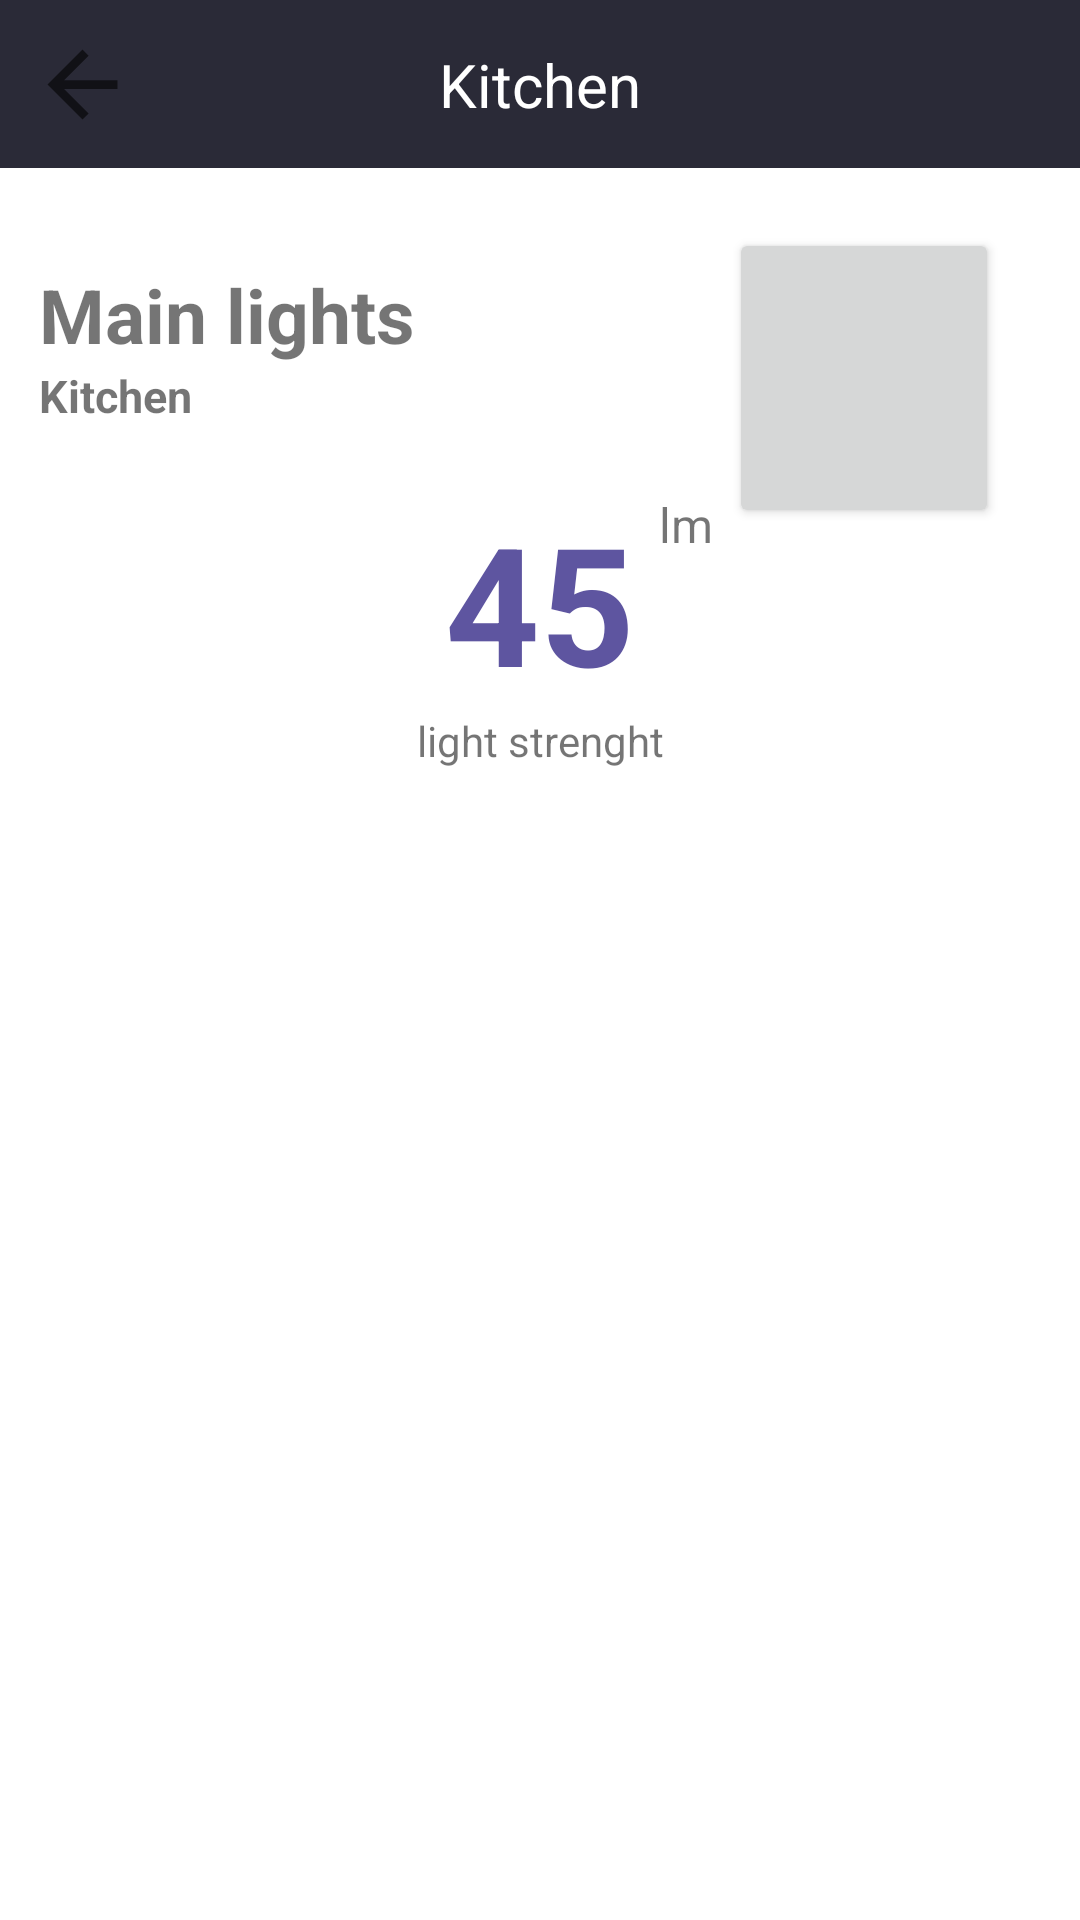

Produce the Android XML layout that renders to this screen, including the resource entries it uses.
<!-- AndroidManifest.xml: application theme Theme.Myapp2 -->
<!-- res/layout/fragment_light.xml -->
<?xml version="1.0" encoding="utf-8"?>
<FrameLayout xmlns:android="http://schemas.android.com/apk/res/android"
    xmlns:app="http://schemas.android.com/apk/res-auto"
    xmlns:tools="http://schemas.android.com/tools"
    android:layout_width="match_parent"
    android:layout_height="match_parent"
    tools:context=".Fragments.LightFragment">

    <androidx.constraintlayout.widget.ConstraintLayout
        android:layout_width="match_parent"
        android:layout_height="match_parent">

        <androidx.appcompat.widget.Toolbar
            android:id="@+id/toolbar"
            android:layout_width="0dp"
            android:layout_height="wrap_content"
            android:background="#2A2A37"
            android:minHeight="?attr/actionBarSize"
            android:theme="?attr/actionBarTheme"
            app:layout_constraintEnd_toEndOf="parent"
            app:layout_constraintHorizontal_bias="0.0"
            app:layout_constraintStart_toStartOf="parent"
            app:layout_constraintTop_toTopOf="parent" />

        <TextView
            android:id="@+id/t_light_title"
            android:layout_width="wrap_content"
            android:layout_height="wrap_content"
            android:layout_marginTop="32dp"
            android:text="Main lights"
            android:textSize="25sp"
            android:textStyle="bold"
            app:layout_constraintEnd_toEndOf="parent"
            app:layout_constraintHorizontal_bias="0.055"
            app:layout_constraintStart_toStartOf="parent"
            app:layout_constraintTop_toBottomOf="@+id/toolbar" />

        <TextView
            android:id="@+id/t_light_room"
            android:layout_width="wrap_content"
            android:layout_height="wrap_content"
            android:text="Kitchen"
            android:textSize="15sp"
            android:textStyle="bold"
            app:layout_constraintEnd_toEndOf="@+id/t_light_title"
            app:layout_constraintHorizontal_bias="0.0"
            app:layout_constraintStart_toStartOf="@+id/t_light_title"
            app:layout_constraintTop_toBottomOf="@+id/t_light_title" />

        <Button
            android:id="@+id/btn_onoff"
            android:layout_width="90dp"
            android:layout_height="100dp"
            android:layout_marginTop="20dp"
            android:paddingLeft="25dp"
            app:icon="@android:drawable/ic_lock_power_off"
            app:iconSize="40dp"
            app:layout_constraintEnd_toEndOf="parent"
            app:layout_constraintHorizontal_bias="0.9"
            app:layout_constraintStart_toStartOf="parent"
            app:layout_constraintTop_toBottomOf="@+id/toolbar" />

        <TextView
            android:id="@+id/t_temp"
            android:layout_width="wrap_content"
            android:layout_height="wrap_content"
            android:layout_marginTop="108dp"
            android:text="45"
            android:textColor="@color/fauth_button"
            android:textSize="55sp"
            android:textStyle="bold"
            app:layout_constraintEnd_toEndOf="parent"
            app:layout_constraintStart_toStartOf="parent"
            app:layout_constraintTop_toBottomOf="@+id/toolbar" />

        <TextView
            android:id="@+id/t_measurement"
            android:layout_width="wrap_content"
            android:layout_height="wrap_content"
            android:layout_marginStart="8dp"
            android:text="lm"
            android:textSize="16sp"
            app:layout_constraintBottom_toBottomOf="@+id/t_temp"
            app:layout_constraintStart_toEndOf="@+id/t_temp"
            app:layout_constraintTop_toTopOf="@+id/t_temp"
            app:layout_constraintVertical_bias="0.0" />

        <TextView
            android:id="@+id/t_status"
            android:layout_width="wrap_content"
            android:layout_height="wrap_content"
            android:text="light strenght"
            app:layout_constraintEnd_toEndOf="@+id/t_temp"
            app:layout_constraintStart_toStartOf="@+id/t_temp"
            app:layout_constraintTop_toBottomOf="@+id/t_temp" />

        <ImageButton
            android:id="@+id/imageButton"
            android:layout_width="35dp"
            android:layout_height="35dp"
            android:layout_marginStart="10dp"
            android:background="?attr/actionModeCloseDrawable"
            android:foreground="?attr/actionModeCloseDrawable"
            android:foregroundTint="#FFFFFF"
            app:layout_constraintBottom_toBottomOf="@+id/toolbar"
            app:layout_constraintEnd_toStartOf="@+id/textView"
            app:layout_constraintHorizontal_bias="0.0"
            app:layout_constraintStart_toStartOf="parent"
            app:layout_constraintTop_toTopOf="@+id/toolbar" />

        <TextView
            android:id="@+id/textView"
            android:layout_width="wrap_content"
            android:layout_height="wrap_content"
            android:text="Kitchen"
            android:textColor="#FFFFFF"
            android:textSize="20sp"
            app:layout_constraintBottom_toBottomOf="@+id/toolbar"
            app:layout_constraintEnd_toEndOf="parent"
            app:layout_constraintStart_toStartOf="parent"
            app:layout_constraintTop_toTopOf="@+id/toolbar" />

    </androidx.constraintlayout.widget.ConstraintLayout>
</FrameLayout>
<!-- resources referenced by this layout -->
<resources>
  <color name="fauth_button">#5E55A0</color>
  <style name="Theme.Myapp2" parent="Theme.MaterialComponents.DayNight.DarkActionBar">
          
          <item name="colorPrimary">#5E55A0</item>
          <item name="colorPrimaryVariant">@color/fauth_button</item>
          <item name="colorOnPrimary">@color/white</item>
          
          <item name="colorSecondary">@color/teal_200</item>
          <item name="colorSecondaryVariant">@color/teal_700</item>
          <item name="colorOnSecondary">@color/black</item>
          
          <item name="android:statusBarColor" tools:targetApi="l">?attr/colorPrimaryVariant</item>
          
      </style>
  <color name="white">#FFFFFFFF</color>
  <color name="teal_200">#FF03DAC5</color>
  <color name="teal_700">#FF018786</color>
  <color name="black">#FF000000</color>
</resources>
